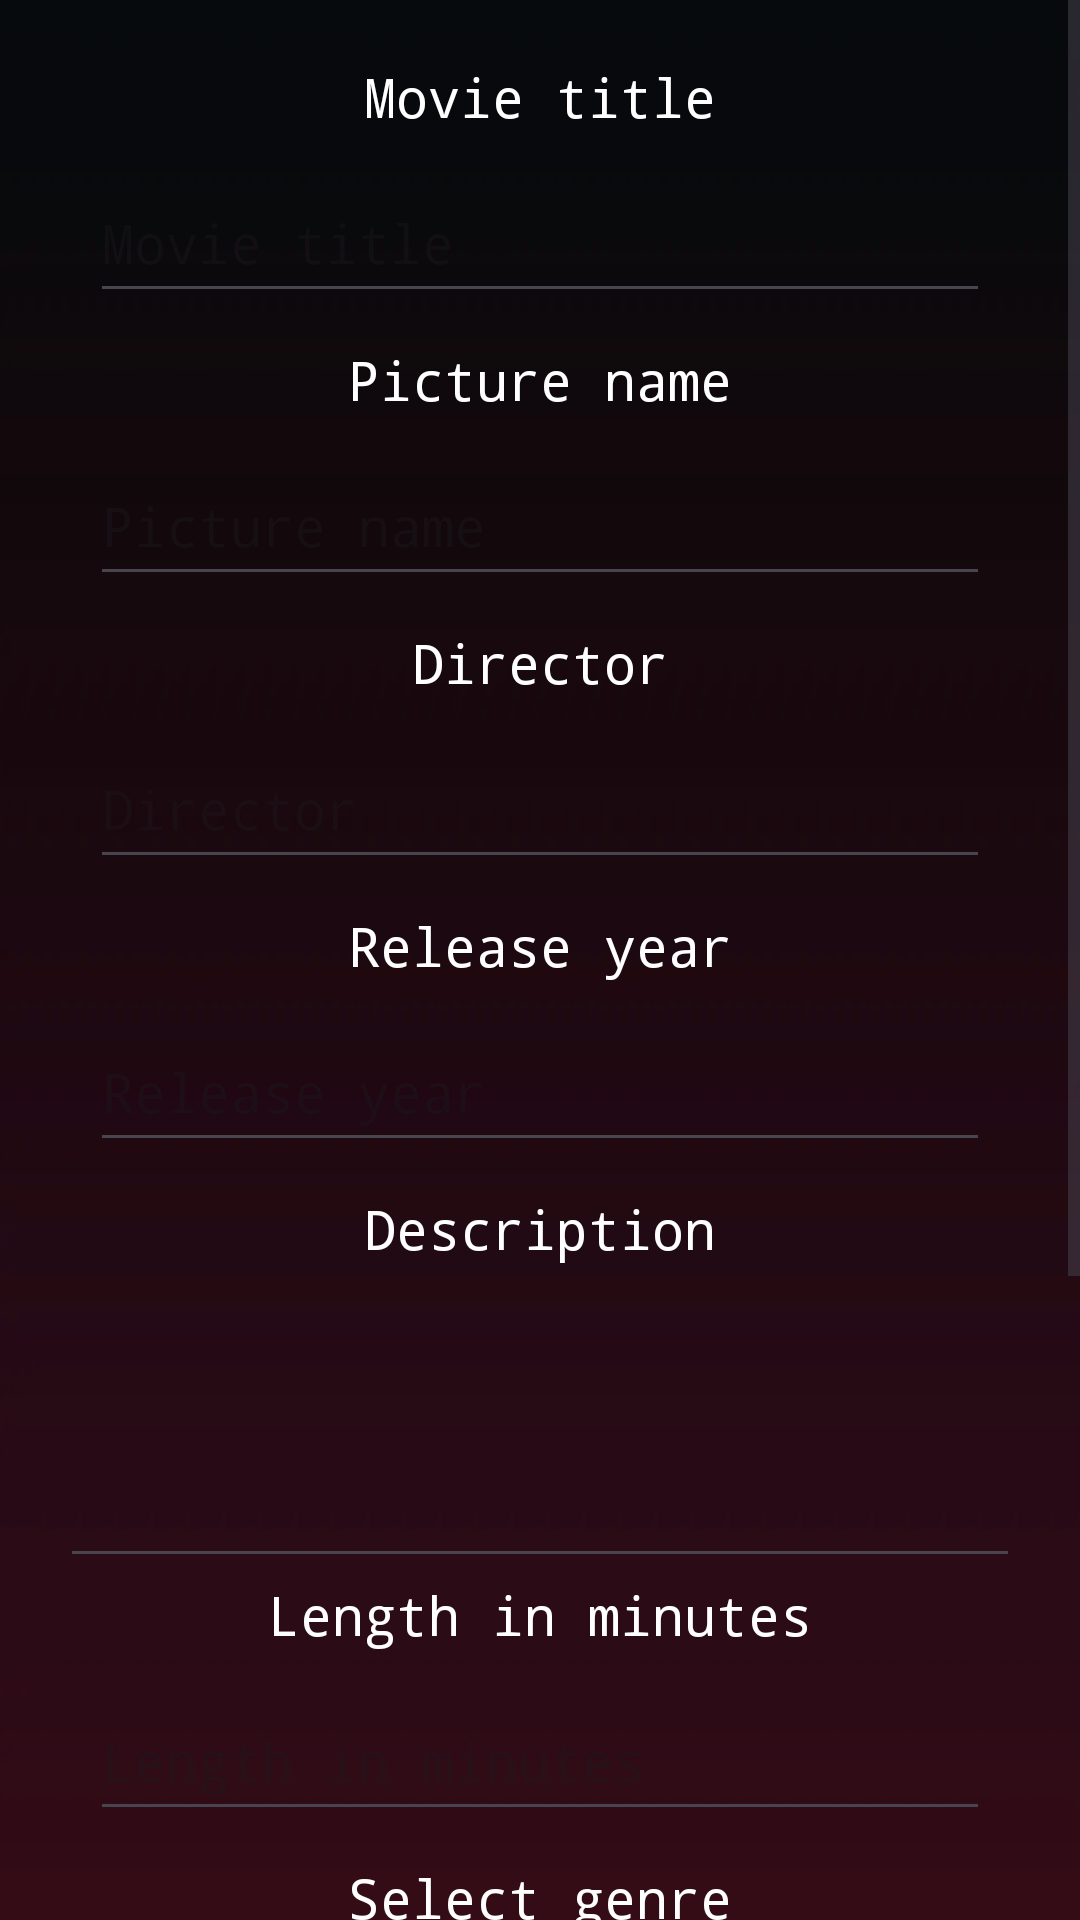

The Android layout XML behind this screen, and the referenced resources:
<!-- AndroidManifest.xml: application theme Theme.CinemasApp -->
<!-- res/layout/activity_edit_movie.xml -->
<?xml version="1.0" encoding="utf-8"?>
<ScrollView xmlns:android="http://schemas.android.com/apk/res/android"
    xmlns:app="http://schemas.android.com/apk/res-auto"
    xmlns:tools="http://schemas.android.com/tools"
    android:layout_width="match_parent"
    android:layout_height="match_parent"
    android:background="@drawable/other_background"
    tools:context=".activities.MainActivity">

    <LinearLayout
        android:layout_width="match_parent"
        android:layout_height="wrap_content"
        android:orientation="vertical"
        android:gravity="center"
        android:padding="20dp">

        <TextView
            android:layout_width="wrap_content"
            android:layout_height="wrap_content"
            android:text="Movie title"
            android:textColor="#FFFFFF"
            android:textSize="18sp"
            android:typeface="monospace"/>

        <EditText
            android:id="@+id/title"
            android:layout_width="match_parent"
            android:layout_height="50dp"
            android:layout_margin="10dp"
            android:ems="10"
            android:hint="Movie title"
            android:textColor="#FFFFFF"
            android:textSize="18sp"
            android:typeface="monospace"
            android:inputType="text" />

        <TextView
            android:layout_width="wrap_content"
            android:layout_height="wrap_content"
            android:text="Picture name"
            android:textColor="#FFFFFF"
            android:textSize="18sp"
            android:typeface="monospace"/>

        <EditText
            android:id="@+id/picture_name"
            android:layout_width="match_parent"
            android:layout_height="50dp"
            android:layout_margin="10dp"
            android:ems="10"
            android:hint="Picture name"
            android:textColor="#FFFFFF"
            android:textSize="18sp"
            android:typeface="monospace"
            android:inputType="text" />

        <TextView
            android:layout_width="wrap_content"
            android:layout_height="wrap_content"
            android:text="Director"
            android:textColor="#FFFFFF"
            android:textSize="18sp"
            android:typeface="monospace"/>

        <EditText
            android:id="@+id/director"
            android:layout_width="match_parent"
            android:layout_height="50dp"
            android:layout_margin="10dp"
            android:ems="10"
            android:hint="Director"
            android:textColor="#FFFFFF"
            android:textSize="18sp"
            android:typeface="monospace"
            android:inputType="text" />

        <TextView
            android:layout_width="wrap_content"
            android:layout_height="wrap_content"
            android:text="Release year"
            android:textColor="#FFFFFF"
            android:textSize="18sp"
            android:typeface="monospace"/>

        <EditText
            android:id="@+id/release_year"
            android:layout_width="match_parent"
            android:layout_height="50dp"
            android:layout_margin="10dp"
            android:ems="10"
            android:hint="Release year"
            android:textColor="#FFFFFF"
            android:textSize="18sp"
            android:typeface="monospace"
            android:inputType="number" />

        <TextView
            android:layout_width="wrap_content"
            android:layout_height="wrap_content"
            android:text="Description"
            android:textColor="#FFFFFF"
            android:textSize="18sp"
            android:typeface="monospace"/>

        <EditText
            android:id="@+id/description"
            android:layout_width="match_parent"
            android:layout_height="wrap_content"
            android:textColor="#FFFFFF"
            android:textSize="18sp"
            android:typeface="monospace"
            android:inputType="textMultiLine"
            android:minLines="4"
            android:scrollbars="vertical" />

        <TextView
            android:layout_width="wrap_content"
            android:layout_height="wrap_content"
            android:text="Length in minutes"
            android:textColor="#FFFFFF"
            android:textSize="18sp"
            android:typeface="monospace"/>

        <EditText
            android:id="@+id/length"
            android:layout_width="match_parent"
            android:layout_height="50dp"
            android:layout_margin="10dp"
            android:ems="10"
            android:hint="Length in minutes"
            android:textColor="#FFFFFF"
            android:textSize="18sp"
            android:typeface="monospace"
            android:inputType="number" />

        <TextView
            android:layout_width="wrap_content"
            android:layout_height="wrap_content"
            android:text="Select genre"
            android:textColor="#FFFFFF"
            android:textSize="18sp"
            android:typeface="monospace"/>

        <Spinner
            android:id="@+id/genre"
            android:layout_width="match_parent"
            android:layout_height="wrap_content"
            android:layout_marginBottom="16dp" />

        <TextView
            android:layout_width="wrap_content"
            android:layout_height="wrap_content"
            android:text="Select language"
            android:textColor="#FFFFFF"
            android:textSize="18sp"
            android:typeface="monospace"/>

        <Spinner
            android:id="@+id/language"
            android:layout_width="match_parent"
            android:layout_height="wrap_content"
            android:layout_marginBottom="16dp" />

        <TextView
            android:layout_width="wrap_content"
            android:layout_height="wrap_content"
            android:text="Select age"
            android:textColor="#FFFFFF"
            android:textSize="18sp"
            android:typeface="monospace"/>

        <Spinner
            android:id="@+id/min_age"
            android:layout_width="match_parent"
            android:layout_height="wrap_content"
            android:layout_marginBottom="16dp" />

        <Button
            android:id="@+id/button"
            android:layout_width="match_parent"
            android:layout_height="62dp"
            android:layout_marginStart="16dp"
            android:layout_marginEnd="16dp"
            android:layout_marginBottom="20dp"
            android:background="@drawable/transparent_button"
            android:text="Edit"
            android:textColor="#FFFFFF"
            android:textSize="18sp"
            android:typeface="monospace" />

        <Button
            android:id="@+id/back_button"
            android:layout_width="wrap_content"
            android:layout_height="wrap_content"
            android:background="@drawable/transparent_button"
            android:text="Back"
            android:textColor="#FFFFFF"
            android:textSize="18sp"
            android:typeface="monospace" />
    </LinearLayout>

</ScrollView>
<!-- resources referenced by this layout -->
<resources>
  <!-- drawable other_background: png bitmap (drawable, 5419 bytes) -->
  <!-- drawable transparent_button (drawable) -->
  <shape xmlns:android="http://schemas.android.com/apk/res/android"
      android:shape="rectangle">
      <solid android:color="#20751D1D"/>
      <corners android:radius="20dp"/>
  </shape>
  <style name="Theme.CinemasApp" parent="Base.Theme.CinemasApp" />
  <style name="Base.Theme.CinemasApp" parent="Theme.Material3.DayNight.NoActionBar">
          
          
      </style>
</resources>
